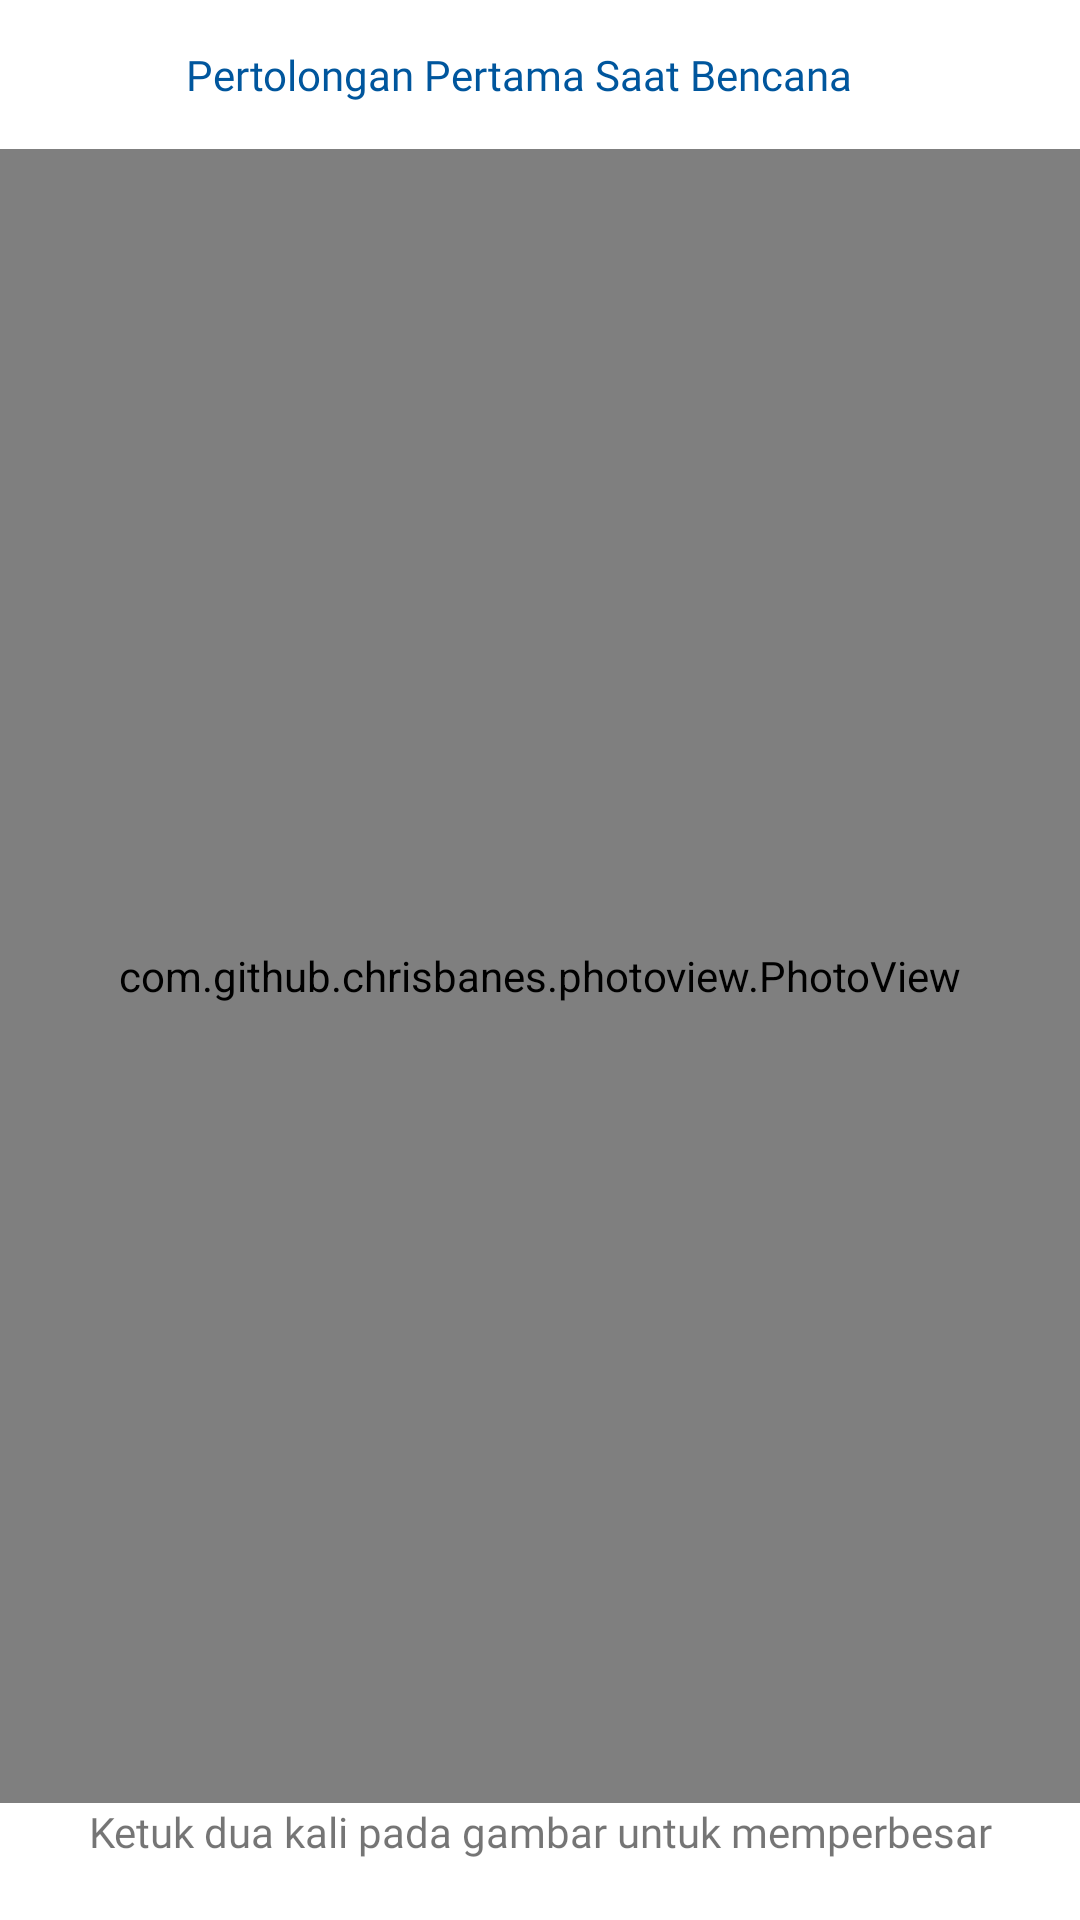

Here is an Android app screen rendered from its layout file. Give the layout XML and the strings, colors and styles it references.
<!-- AndroidManifest.xml: application theme Theme.PADPemenangAmanDamai -->
<!-- res/layout/activity_p3k_poster1.xml -->
<?xml version="1.0" encoding="utf-8"?>
<androidx.constraintlayout.widget.ConstraintLayout xmlns:android="http://schemas.android.com/apk/res/android"
    xmlns:app="http://schemas.android.com/apk/res-auto"
    xmlns:tools="http://schemas.android.com/tools"
    android:layout_width="match_parent"
    android:layout_height="match_parent"
    android:paddingBottom="20dp"
    tools:context=".P3kPoster1Activity">

    <androidx.constraintlayout.widget.Guideline
        android:id="@+id/guideline_left"
        android:layout_width="match_parent"
        android:layout_height="wrap_content"
        android:orientation="vertical"
        app:layout_constraintGuide_percent="0.05" />

    <androidx.constraintlayout.widget.Guideline
        android:id="@+id/guideline_right"
        android:layout_width="match_parent"
        android:layout_height="wrap_content"
        android:orientation="vertical"
        app:layout_constraintGuide_percent="0.95" />

    <androidx.constraintlayout.widget.Guideline
        android:id="@+id/guideline_appbar"
        android:layout_width="match_parent"
        android:layout_height="wrap_content"
        android:orientation="horizontal"
        app:layout_constraintGuide_percent="0.08" />

    <View
        android:layout_width="0dp"
        android:layout_height="0dp"
        app:layout_constraintBottom_toBottomOf="@id/guideline_appbar"
        app:layout_constraintLeft_toLeftOf="parent"
        app:layout_constraintRight_toRightOf="parent"
        app:layout_constraintTop_toTopOf="parent" />

    <ImageView
        android:id="@+id/back_button"
        android:layout_width="30dp"
        android:layout_height="30dp"
        android:contentDescription="@string/back_arrow"
        android:src="@drawable/ic_baseline_arrow_back_24"
        app:layout_constraintBottom_toBottomOf="@id/guideline_appbar"
        app:layout_constraintLeft_toLeftOf="@id/guideline_left"
        app:layout_constraintTop_toTopOf="parent" />

    <TextView
        android:layout_width="0dp"
        android:layout_height="wrap_content"
        android:layout_marginStart="14dp"
        android:fontFamily="@font/poppins_medium"
        android:text="@string/pertolongan_pertama_saat_bencana"
        android:textColor="@color/kemilau_blue"
        android:textSize="14sp"
        app:layout_constraintBottom_toBottomOf="@id/guideline_appbar"
        app:layout_constraintLeft_toRightOf="@id/back_button"
        app:layout_constraintRight_toRightOf="@id/guideline_right"
        app:layout_constraintTop_toTopOf="parent" />

    <com.github.chrisbanes.photoview.PhotoView
        android:id="@+id/poster_p3k_1"
        android:layout_width="match_parent"
        android:layout_height="0dp"
        app:layout_constraintBottom_toTopOf="@id/pesan_untuk_zoom"
        app:layout_constraintTop_toBottomOf="@id/guideline_appbar" />

    <TextView
        android:id="@+id/pesan_untuk_zoom"
        android:layout_width="0dp"
        android:layout_height="wrap_content"
        android:text="@string/ketuk_dua_kali_pada_gambar_untuk_memperbesar"
        android:textAlignment="center"
        app:layout_constraintBottom_toBottomOf="parent"
        app:layout_constraintLeft_toLeftOf="@id/guideline_left"
        app:layout_constraintRight_toRightOf="@id/guideline_right" />

</androidx.constraintlayout.widget.ConstraintLayout>
<!-- resources referenced by this layout -->
<resources>
  <color name="kemilau_blue">#00569D</color>
  <string name="back_arrow">Back arrow</string>
  <string name="ketuk_dua_kali_pada_gambar_untuk_memperbesar">Ketuk dua kali pada gambar untuk memperbesar</string>
  <string name="pertolongan_pertama_saat_bencana">Pertolongan Pertama Saat Bencana</string>
  <style name="Theme.PADPemenangAmanDamai" parent="Theme.MaterialComponents.DayNight.NoActionBar">
          
          <item name="colorPrimary">@color/kemilau_blue</item>
          <item name="colorPrimaryVariant">@color/kemilau_green</item>
          <item name="colorOnPrimary">@color/white</item>
          
          <item name="colorSecondary">@color/kemilau_orange</item>
          <item name="colorSecondaryVariant">@color/kemilau_yellow</item>
          <item name="colorOnSecondary">@color/black</item>
          
          <item name="android:statusBarColor" tools:targetApi="l">?attr/colorPrimaryVariant</item>
          <item name="fontFamily">@font/poppins_medium</item>
          
      </style>
  <color name="kemilau_green">#12474B</color>
  <color name="white">#FFFFFFFF</color>
  <color name="kemilau_orange">#EC947E</color>
  <color name="kemilau_yellow">#FADFA9</color>
  <color name="black">#FF000000</color>
</resources>
